Dataset: dataset (GitHub, An0jin/ToneiverseLinux). Classes: autumn warm, spring warm, summer cool, winter cool.

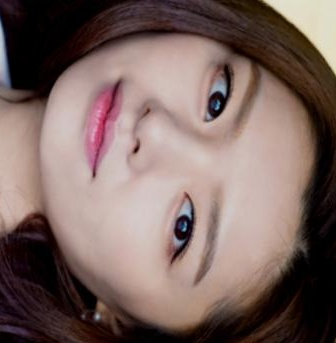
Label: summer cool

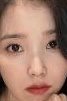
Label: spring warm

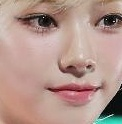
Label: winter cool

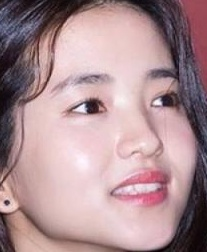
Label: summer cool

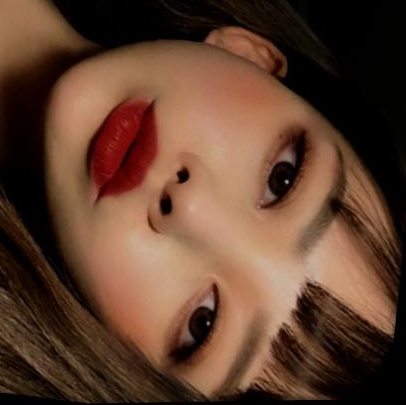
Label: autumn warm

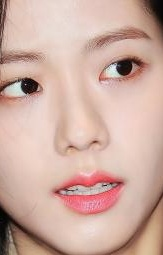
Label: winter cool
